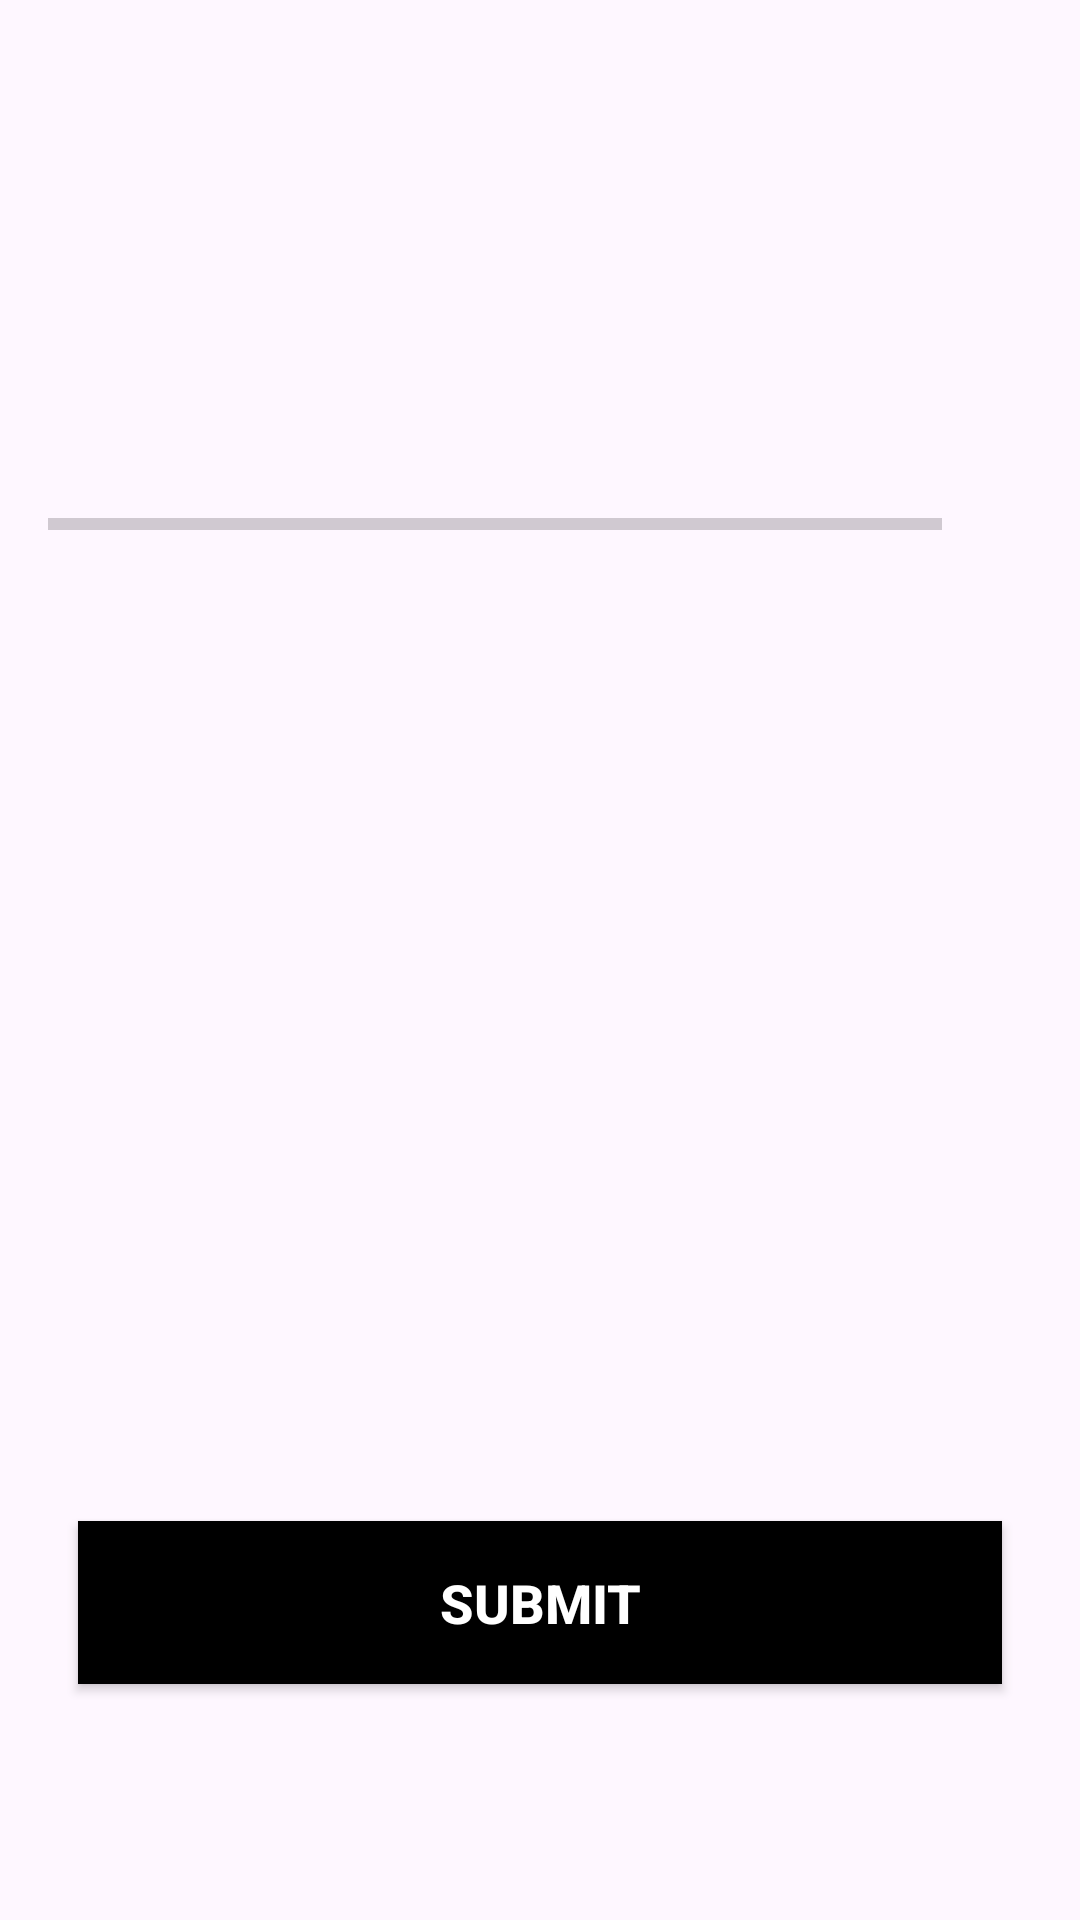

Write the Android layout XML for this screen, with the resource values it uses.
<!-- AndroidManifest.xml: application theme Base.Theme.MyQuizzApp1 -->
<!-- res/layout/activity_quiz_questions.xml -->
<?xml version="1.0" encoding="utf-8"?>
<ScrollView xmlns:android="http://schemas.android.com/apk/res/android"
    xmlns:app="http://schemas.android.com/apk/res-auto"
    xmlns:tools="http://schemas.android.com/tools"
    android:layout_width="match_parent"
    android:layout_height="match_parent"

    android:fillViewport="true"

    tools:context=".QuizQuestionsActivity">

    <LinearLayout
        android:layout_width="match_parent"
        android:layout_height="wrap_content"
        android:gravity="center"
        android:orientation="vertical"
        android:padding="16dp">

        <TextView
            android:id="@+id/tv_question"
            android:layout_width="match_parent"
            android:layout_height="wrap_content"
            android:layout_margin="10dp"
            android:gravity="center"
            android:textSize="22sp"
            android:textColor="#363A43"
            tools:text="What country does this flag belong to?"
            />

        <ImageView
            android:layout_width="match_parent"
            android:layout_height="wrap_content"
            android:id="@+id/tv_image"
            android:layout_marginTop="16dp"
            android:contentDescription="ImageView"
            tools:src = "@drawable/ic_flag_of_germany"
            />

        <LinearLayout
            android:layout_width="match_parent"
            android:layout_height="wrap_content"
            android:orientation="horizontal"
            android:gravity="center_vertical"
            android:layout_marginTop="16dp"
            >
            <ProgressBar
                android:id="@+id/tv_progressBar"
                android:layout_width="0dp"
                style="@style/Widget.AppCompat.ProgressBar.Horizontal"
                android:layout_height="wrap_content"
                android:layout_weight="1"
                android:max="9"
                android:indeterminate="false"
                android:minHeight="50dp"
                android:progress="0"
                />

            <TextView
                android:id="@+id/tv_progress"
                android:layout_width="wrap_content"
                android:layout_height="wrap_content"
                android:layout_gravity="center"
                android:padding="15dp"
                android:textSize="14sp"
                tools:text="0/9"
                />
        </LinearLayout>

        <TextView
            android:id="@+id/tv_option_one"
            android:layout_width="match_parent"
            android:layout_height="wrap_content"
            android:layout_margin="10dp"
            android:background="@drawable/default_option_border_bg"
            android:gravity="center"
            android:padding="15dp"
            android:textColor="#7A8089"
            tools:text="apple"
            android:textSize="18sp"
            />

        <TextView
            android:id="@+id/tv_option_two"
            android:layout_width="match_parent"
            android:layout_height="wrap_content"
            android:layout_margin="10dp"
            android:background="@drawable/default_option_border_bg"
            android:gravity="center"
            android:padding="15dp"
            android:textColor="#7A8089"
            tools:text="apple"
            android:textSize="18sp"
            />

        <TextView
            android:id="@+id/tv_option_three"
            android:layout_width="match_parent"
            android:layout_height="wrap_content"
            android:layout_margin="10dp"
            android:background="@drawable/default_option_border_bg"
            android:gravity="center"
            android:padding="15dp"
            android:textColor="#7A8089"
            tools:text="apple"
            android:textSize="18sp"
            />

        <TextView
            android:id="@+id/tv_option_four"
            android:layout_width="match_parent"
            android:layout_height="wrap_content"
            android:layout_margin="10dp"
            android:background="@drawable/default_option_border_bg"
            android:gravity="center"
            android:padding="15dp"
            android:textColor="#7A8089"
            tools:text="apple"
            android:textSize="18sp"
            />

        <Button
            android:id="@+id/btn_submit"
            android:layout_width="match_parent"
            android:layout_height="wrap_content"
            android:layout_margin="10dp"
            android:background="@color/black"
            android:gravity="center"
            android:padding="15dp"
            android:textColor="@color/white"
            android:text="SUBMIT"
            android:textSize="18sp"
            android:textStyle="bold"
            />

    </LinearLayout>

</ScrollView>
<!-- resources referenced by this layout -->
<resources>
  <style name="Base.Theme.MyQuizzApp1" parent="Theme.Material3.DayNight.NoActionBar">
          
          
  
          <item name="android:windowFullscreen">true</item>
      </style>
  <!-- not gathered from this repository: default colours our renderer supplied (Android Studio template values) -->
  <color name="black">#FF000000</color>
  <color name="white">#FFFFFFFF</color>
</resources>
